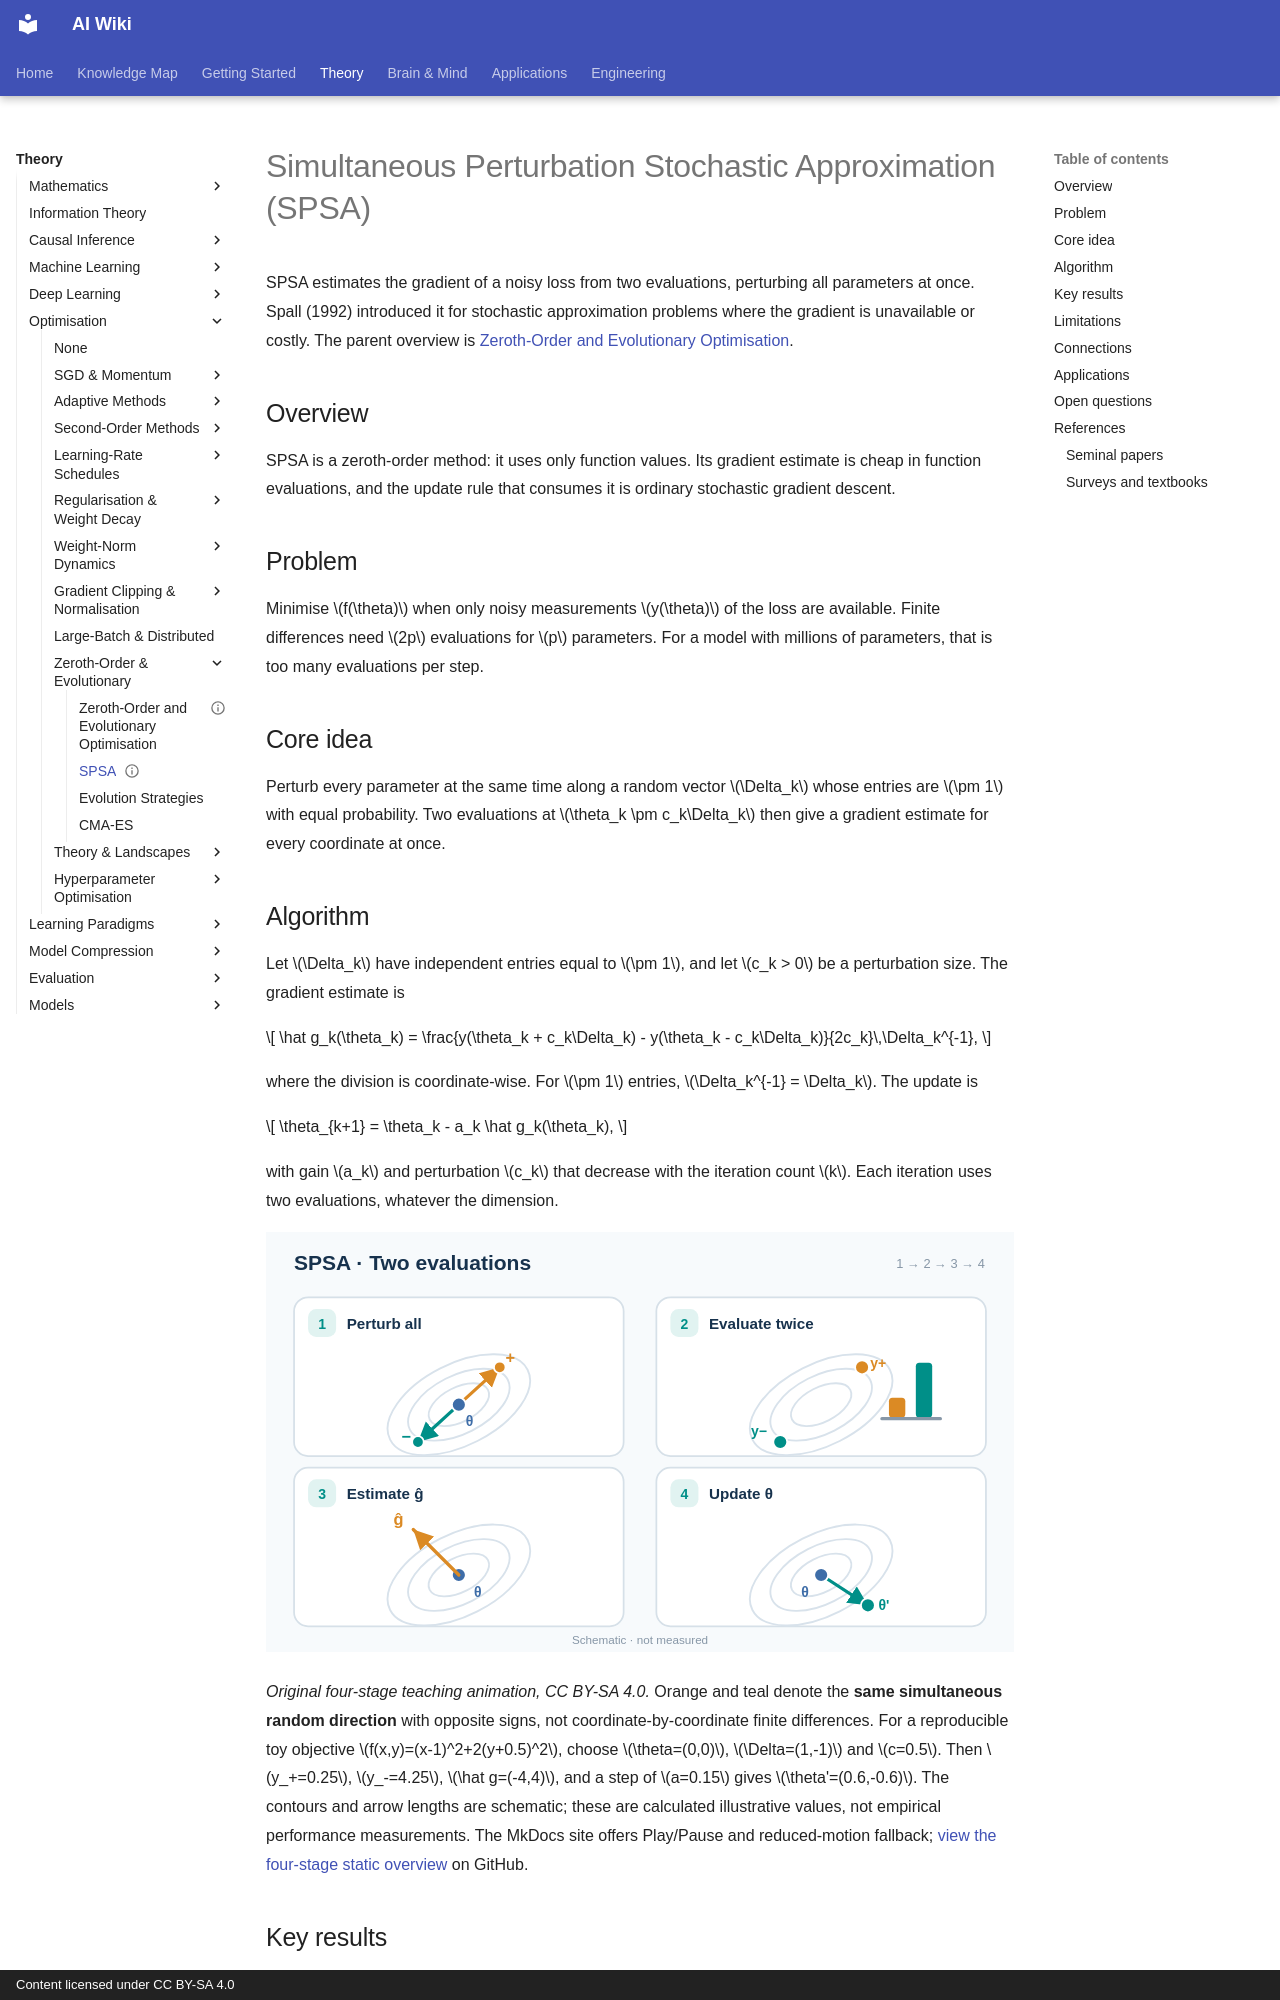

repository: zi-yue-1129/ai-wiki · page: theory/optimization/spsa/index.html · generator: mkdocs · copyright: Content licensed under CC BY-SA 4.0

---
status: complete
last_reviewed: 2026-10-28
related:
  - theory/math
tags:
  - optimization
  - zeroth-order
  - stochastic approximation
aliases:
  - SPSA
  - Simultaneous perturbation stochastic approximation
  - 同時擾動隨機逼近
---

# Simultaneous Perturbation Stochastic Approximation (SPSA)

SPSA estimates the gradient of a noisy loss from two evaluations, perturbing all parameters at once. Spall (1992) introduced it for stochastic approximation problems where the gradient is unavailable or costly. The parent overview is [Zeroth-Order and Evolutionary Optimisation](zeroth-order-and-evolutionary.md).

## Overview

SPSA is a zeroth-order method: it uses only function values. Its gradient estimate is cheap in function evaluations, and the update rule that consumes it is ordinary stochastic gradient descent.

## Problem

Minimise \(f(\theta)\) when only noisy measurements \(y(\theta)\) of the loss are available. Finite differences need \(2p\) evaluations for \(p\) parameters. For a model with millions of parameters, that is too many evaluations per step.

## Core idea

Perturb every parameter at the same time along a random vector \(\Delta_k\) whose entries are \(\pm 1\) with equal probability. Two evaluations at \(\theta_k \pm c_k\Delta_k\) then give a gradient estimate for every coordinate at once.

## Algorithm

Let \(\Delta_k\) have independent entries equal to \(\pm 1\), and let \(c_k > 0\) be a perturbation size. The gradient estimate is

\[
\hat g_k(\theta_k) = \frac{y(\theta_k + c_k\Delta_k) - y(\theta_k - c_k\Delta_k)}{2c_k}\,\Delta_k^{-1},
\]

where the division is coordinate-wise. For \(\pm 1\) entries, \(\Delta_k^{-1} = \Delta_k\). The update is

\[
\theta_{k+1} = \theta_k - a_k \hat g_k(\theta_k),
\]

with gain \(a_k\) and perturbation \(c_k\) that decrease with the iteration count \(k\). Each iteration uses two evaluations, whatever the dimension.

![Four-stage SPSA teaching animation: perturb all coordinates in opposite directions, evaluate twice, estimate the gradient and update parameters.](../../assets/concept-animations/spsa-two-evaluations-motion.svg)

*Original four-stage teaching animation, CC BY-SA 4.0.* Orange and teal denote the **same simultaneous random direction** with opposite signs, not coordinate-by-coordinate finite differences. For a reproducible toy objective \(f(x,y)=(x-1)^2+2(y+0.5)^2\), choose \(\theta=(0,0)\), \(\Delta=(1,-1)\) and \(c=0.5\). Then \(y_+=0.25\), \(y_-=4.25\), \(\hat g=(-4,4)\), and a step of \(a=0.15\) gives \(\theta'=(0.6,-0.6)\). The contours and arrow lengths are schematic; these are calculated illustrative values, not empirical performance measurements. The MkDocs site offers Play/Pause and reduced-motion fallback; [view the four-stage static overview](../../assets/concept-animations/spsa-two-evaluations-still.svg) on GitHub.

## Key results

Spall (1992) gives conditions on the gain and perturbation sequences under which the iterates converge, in the stochastic approximation sense. This page does not quote numerical results from the paper.
